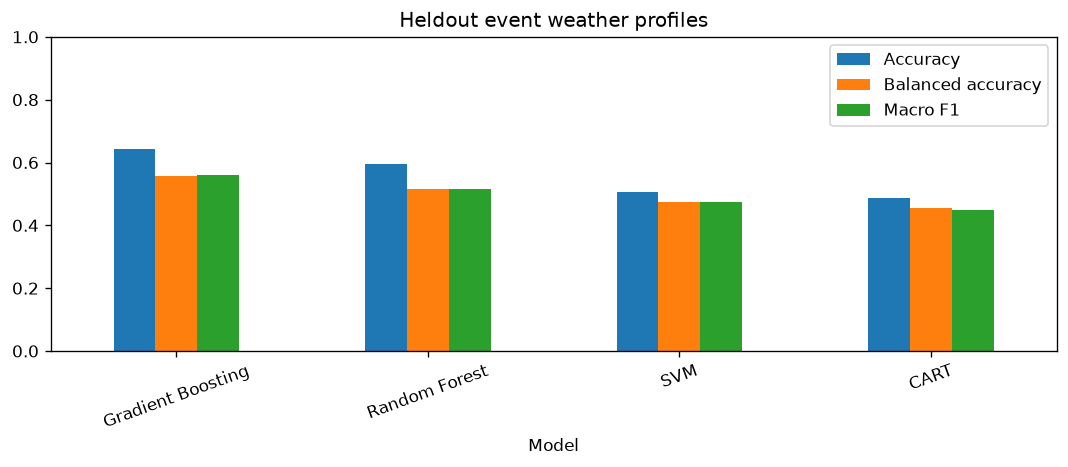

The file beside this chart, header and first rows:
Model, Accuracy, Balanced accuracy, Macro F1
Gradient Boosting, 0.6438, 0.5562, 0.5612
Random Forest, 0.5959, 0.5152, 0.5171
SVM, 0.5068, 0.4757, 0.4756
CART, 0.4863, 0.4556, 0.4495
